Dataset: data (GitHub, jasongong11/covid_x_ray_classification_cnn_sift_svm). Classes: COVID-19 negative, COVID-19 positive.

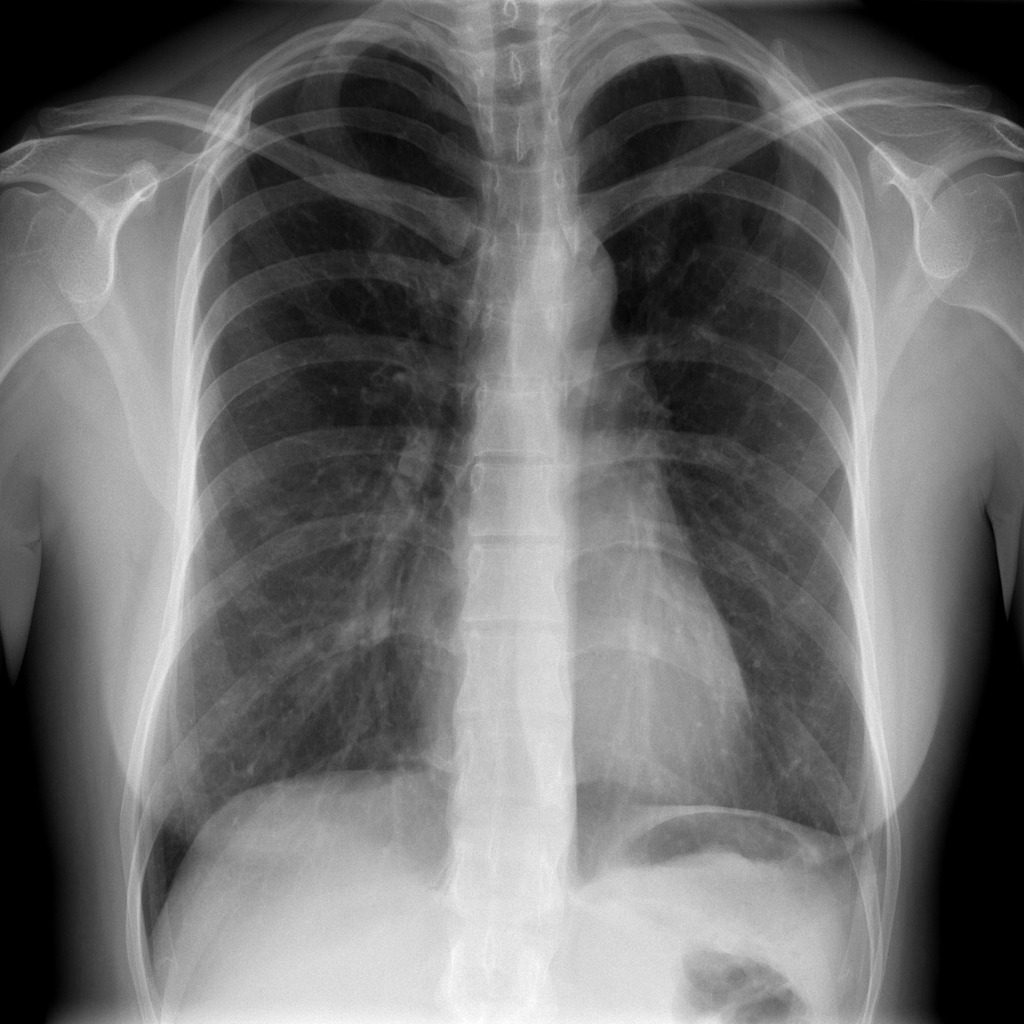
Label: COVID-19 positive

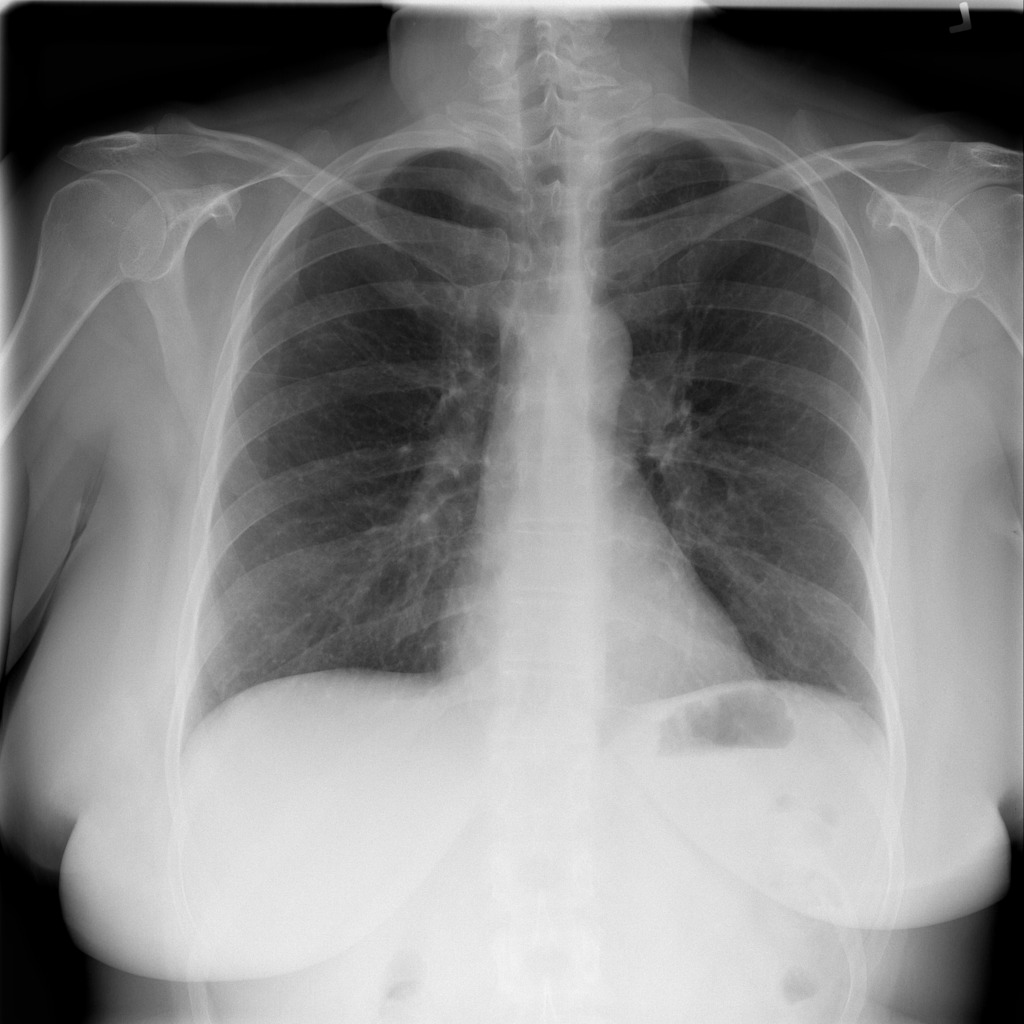
Label: COVID-19 negative

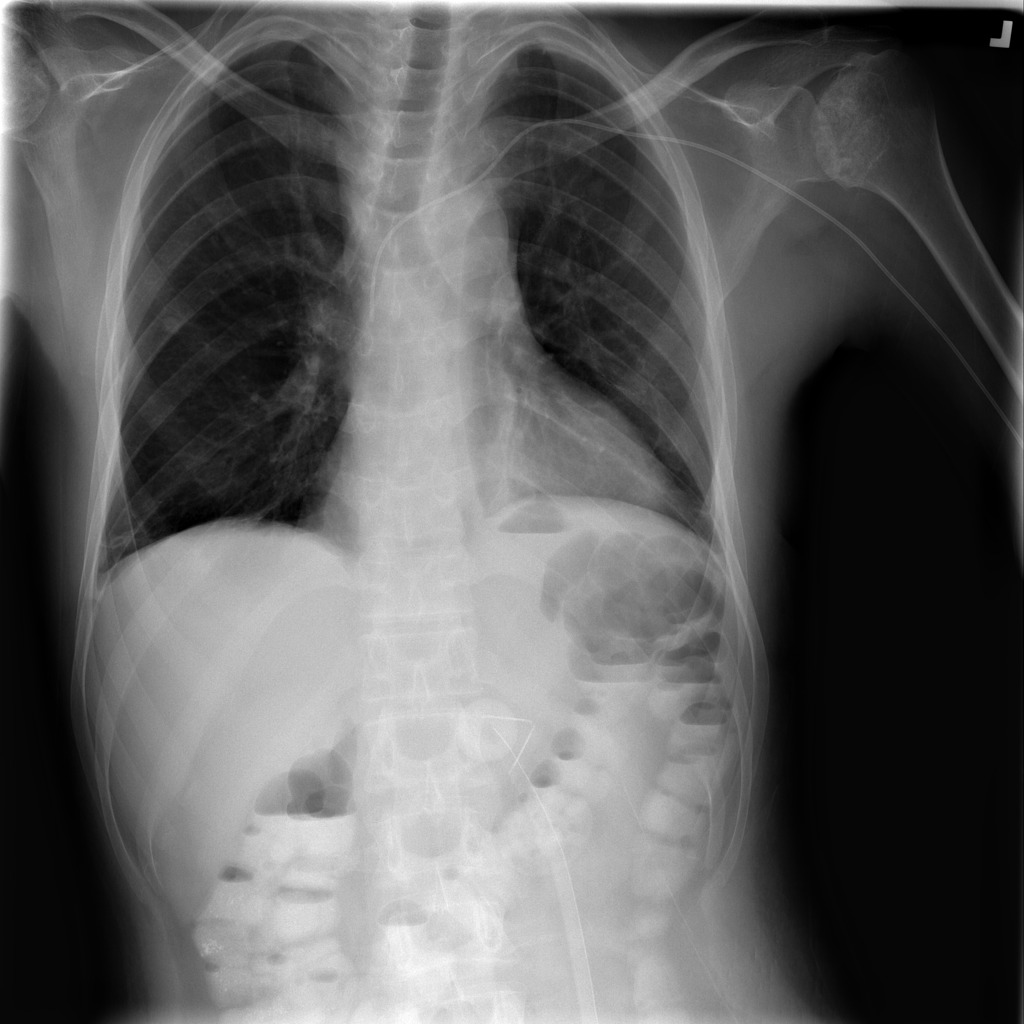
Label: COVID-19 positive

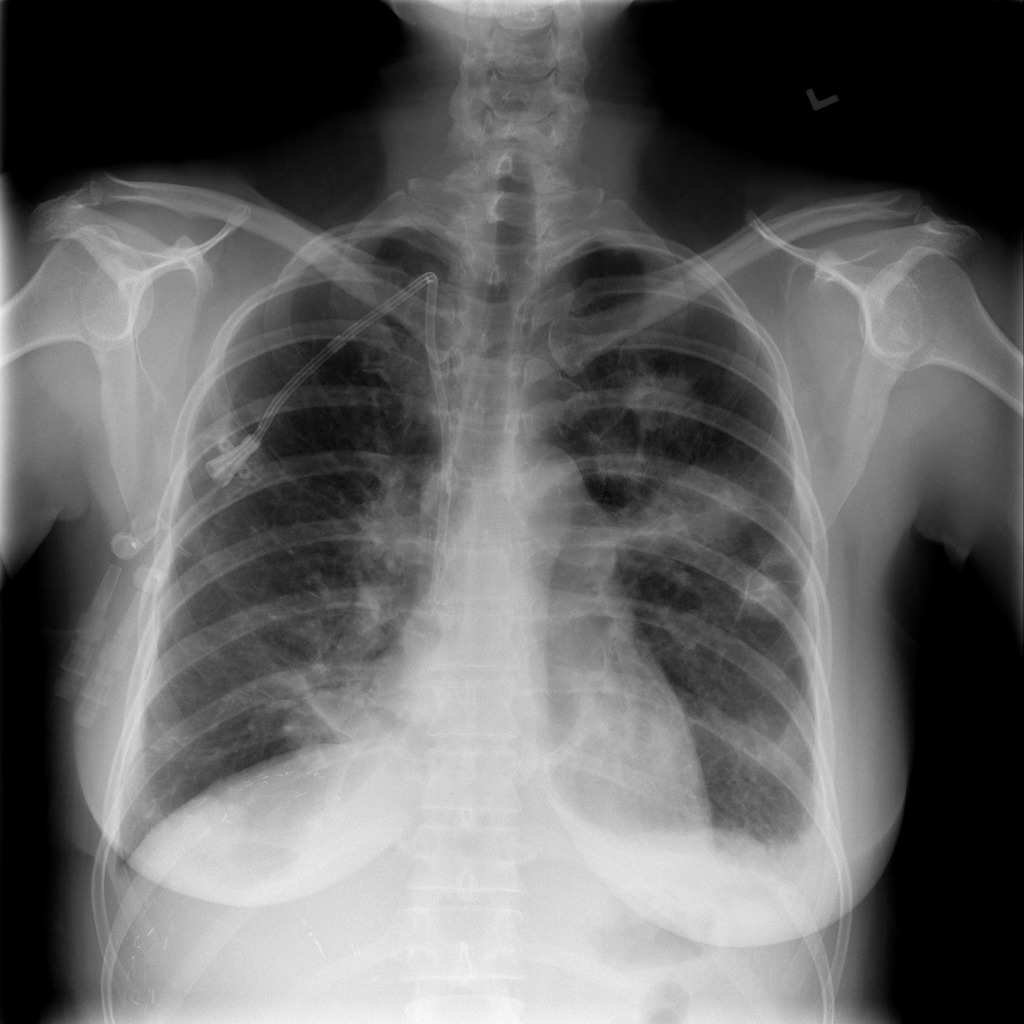
Label: COVID-19 negative

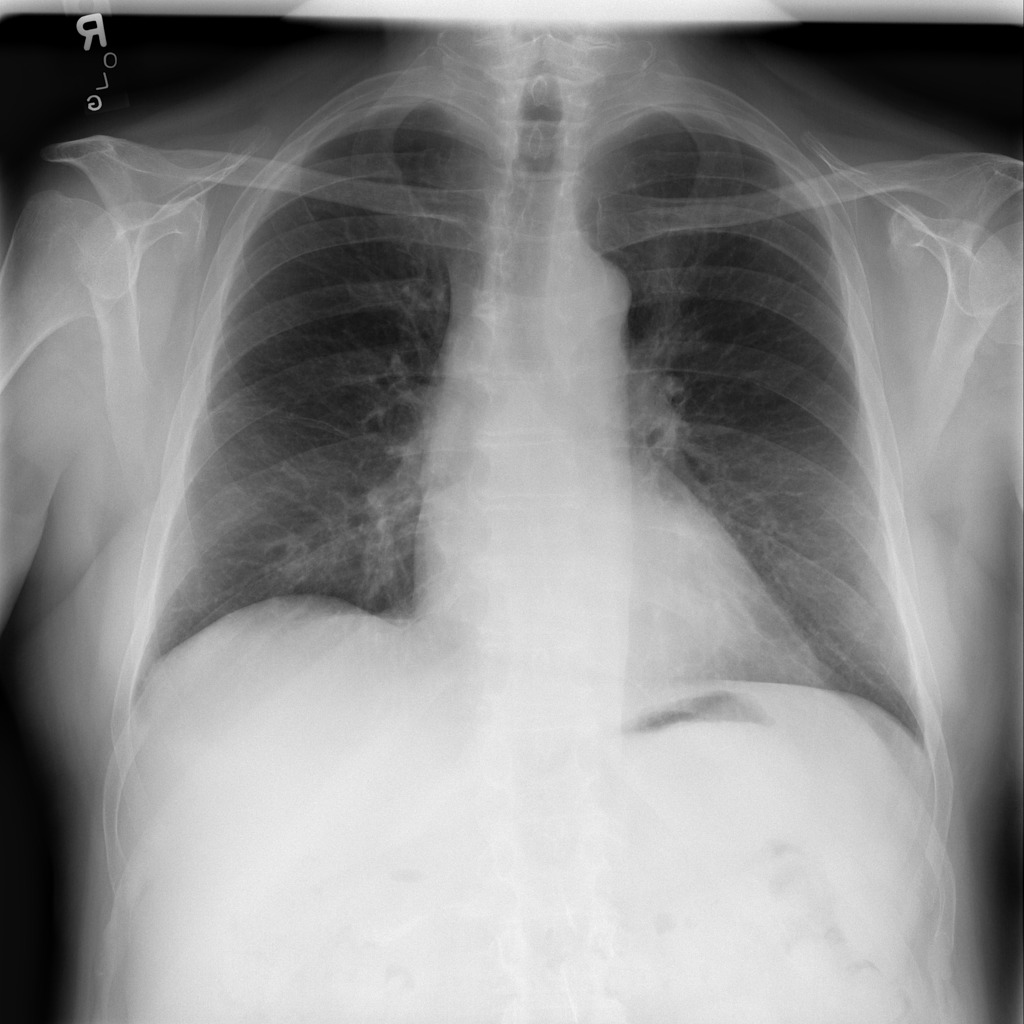
Label: COVID-19 positive

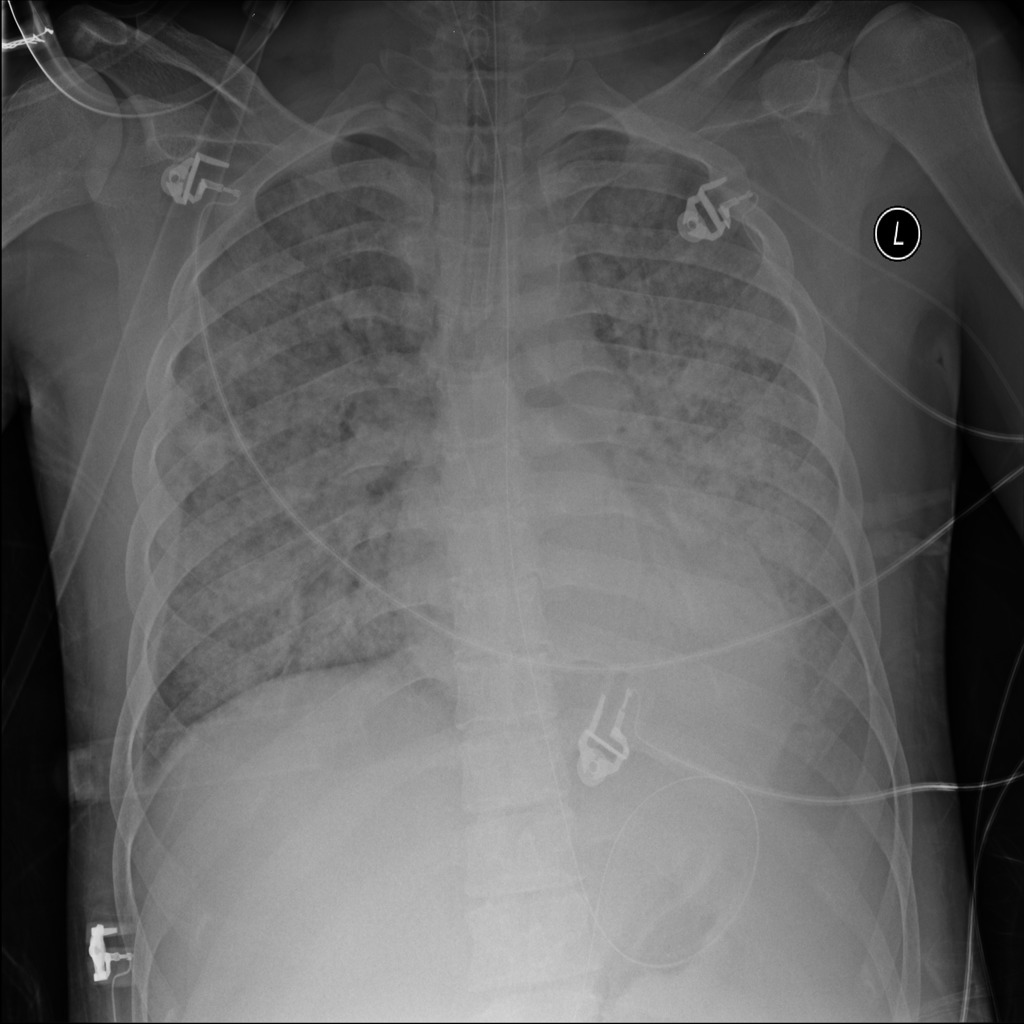
Label: COVID-19 negative
